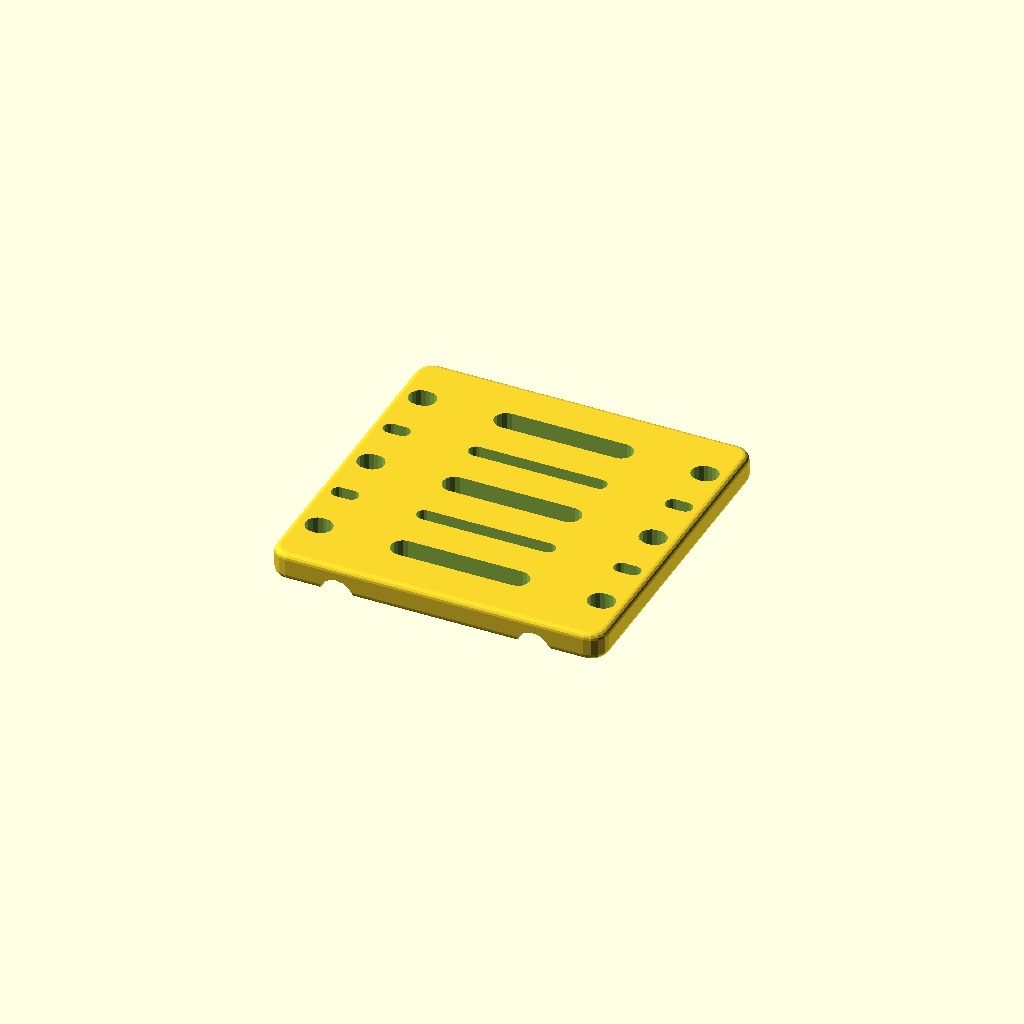
Cell 1: rendered with the file's own defaults.
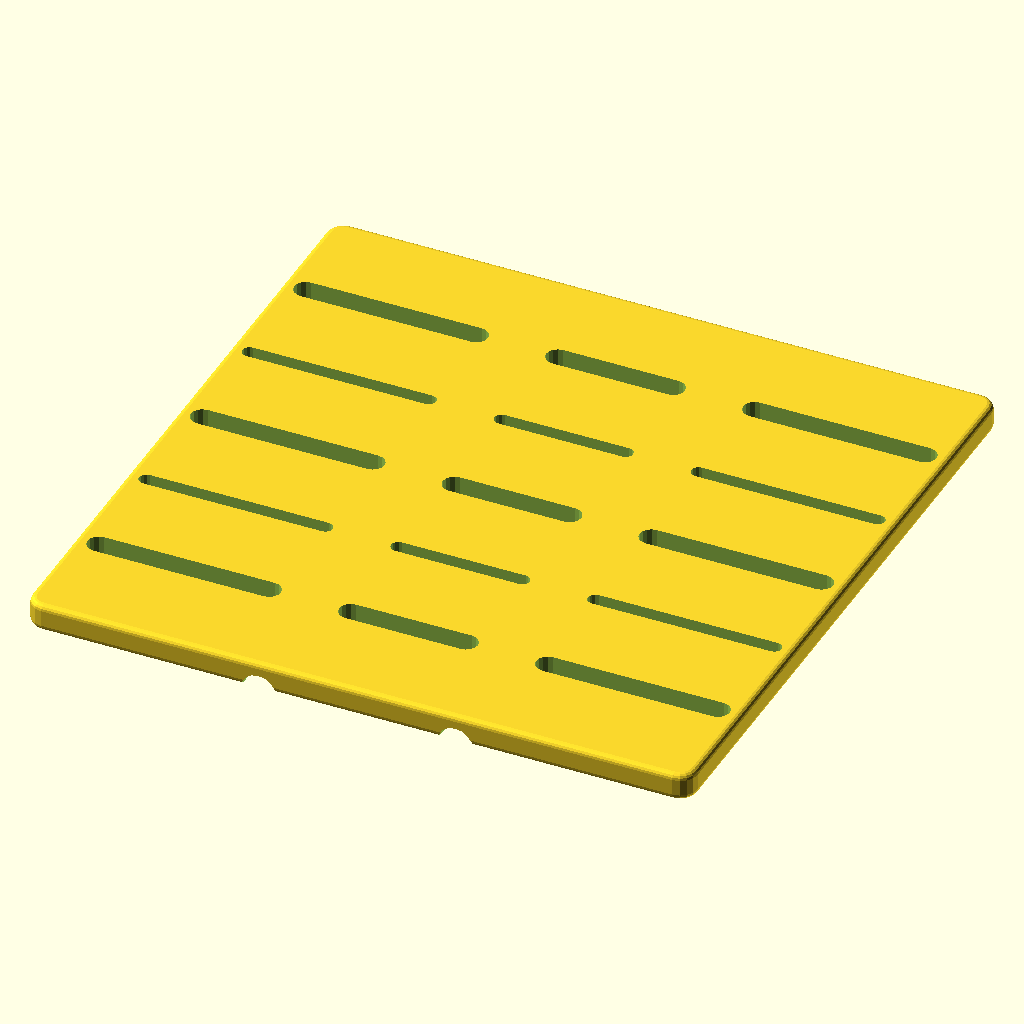
Cell 2: the same model with chunk_pitch = 76.2.
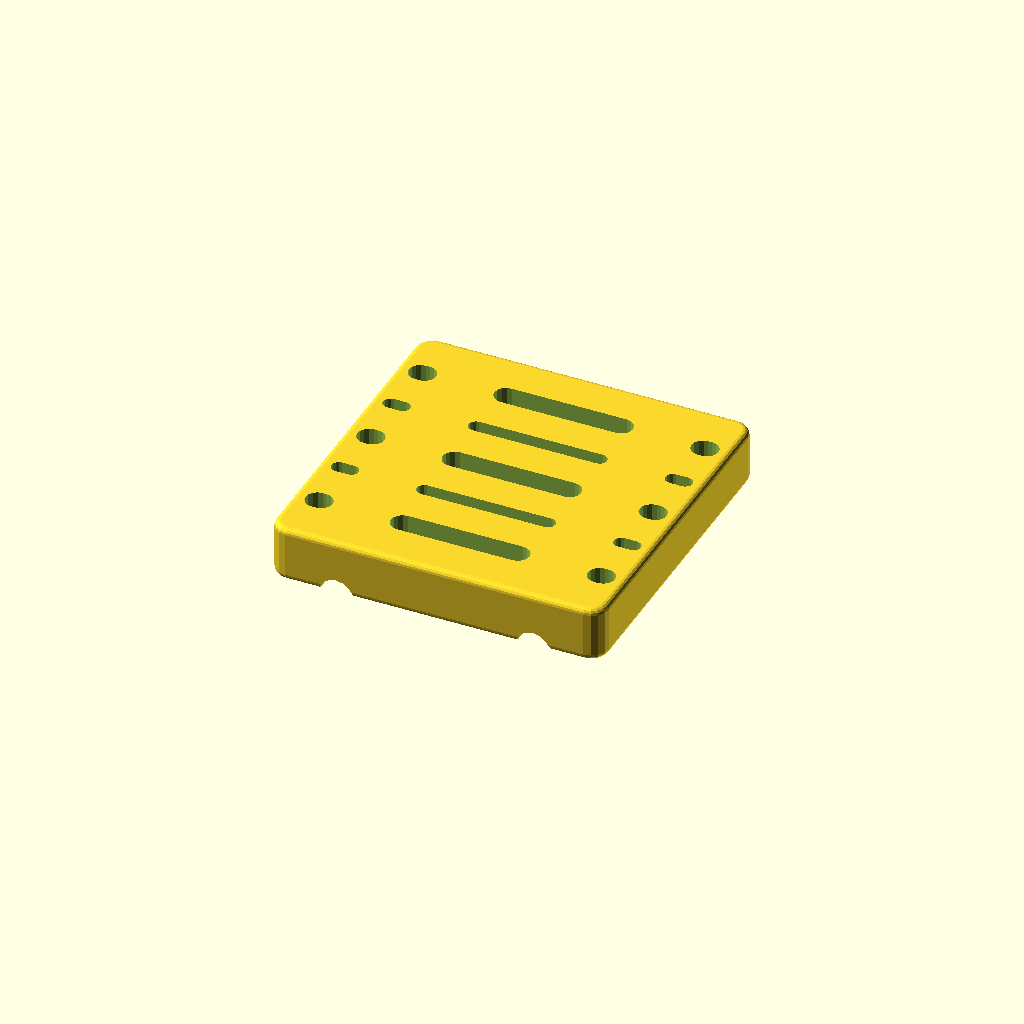
Cell 3 — hull_thickness set to 19.05, the other parameters unchanged.
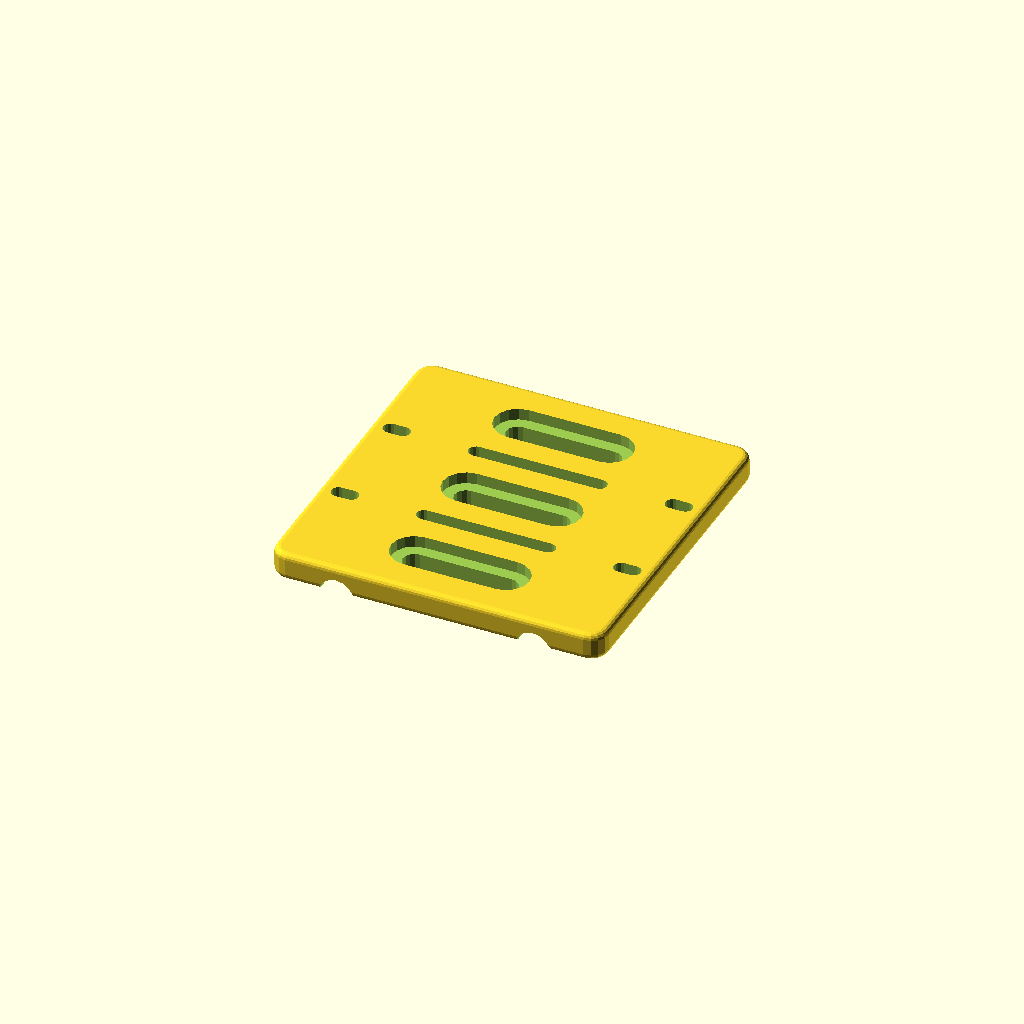
Cell 4 — main_counterbore_diameter set to 16, the other parameters unchanged.
One fixed orthographic camera (rotation 55°, 0°, 25°; colour scheme Cornfield) for every cell.
Source of the model, 2023/misc/HotLampPanelAdapter.scad:
// HotLampPanelAdapter-v0.2
// 
// For attaching stuff to the stem of the hot yellow floor lamp in the farmhouse
// 
// Measurements:
// Bars are ~67.6mm apart, and 11.4mm thick
// 
// v0.2:
// - Add counterbore option (when *_counterbore_diameter is != *hole_diameter)
// - Flip the whole thing so that any counterbores will print nicely

chunk_pitch = 38.1;
hull_size_chunks = [3,3];
// 9.525 = 3/8"
hull_thickness = 9.525;

hole_spacing_chunks = 1;
main_hole_diameter = 8;
main_counterbore_diameter = 8;
alt_hole_diameter = 5;
alt_counterbore_diameter = 5;

post_groove_diameter = 12;
post_groove_spacing  = 67.6;
post_groove_z_adjust =  1;

module __lampmount__end_params() { }

inch = 25.4;
hull_size = [hull_size_chunks[0] * chunk_pitch, hull_size_chunks[1]*chunk_pitch, hull_thickness];

use <../lib/TOGMod1.scad>
use <../lib/TOGMod1Constructors.scad>
use <../lib/TOGPath1.scad>
use <../lib/TOGPolyhedronLib1.scad>

function segs_(space, margin, index=0) = [
	if( space[0] + margin <= space[1] - margin ) [space[0]+margin, space[1]-margin]
];

function segs(spaces, margin) = [
	for( space=spaces ) each segs_(space, margin)
];

function roundto(x, divisor) = round(x/divisor)*divisor;

$fn = $preview ? 16 : 64;

function hlpa_flat_spaces(eff_groove_diameter) = [
	[-hull_size[0]/2, -post_groove_spacing/2-eff_groove_diameter/2],
	[-post_groove_spacing/2+eff_groove_diameter/2, post_groove_spacing/2-eff_groove_diameter/2],
	[ post_groove_spacing/2+eff_groove_diameter/2, hull_size[0]/2],
];

// I started making a separate list of back_flat_spaces
// for the counterbores, which...might be just fine,
// but will require doing make_slot_row differently,
// either by being smarter about span and radius for each layer,
// or maybe just by making each slot an intersection of two.
front_flat_spaces = hlpa_flat_spaces(post_groove_diameter);

function hlpa__coalesce(a, b) = !is_undef(a) ? a : b;

function make_slot_row(slot_diameter, counterbore_diameter=undef, counterbore_depth=undef) =
let( eff_cb_diam  = hlpa__coalesce(counterbore_diameter, slot_diameter) )
let( eff_cb_depth = hlpa__coalesce(counterbore_depth, slot_diameter/2) )
let( slot_spans = segs(front_flat_spaces, 4 + eff_cb_diam/2))
let( zds =
	eff_cb_diam == slot_diameter ? [[-1,slot_diameter], [hull_size[2]+1, slot_diameter]] :
	[[                         -1,  eff_cb_diam],
	 [             eff_cb_depth  ,  eff_cb_diam],
	 [             eff_cb_depth  ,slot_diameter],
	 [hull_size[2]             +1,slot_diameter]]
)
["union",
	if( slot_diameter > 0 ) for( span=slot_spans )
		tphl1_make_polyhedron_from_layer_function(zds, function(zd) [
			for( p=togpath1_qath_to_polypoints(togpath1_polyline_to_qath([[span[0],0], [span[1],0]], zd[1]/2)) )
				[p[0],p[1],zd[0]]
		])
];

main_slot_row = make_slot_row(main_hole_diameter, main_counterbore_diameter);
alt_slot_row = make_slot_row(alt_hole_diameter, alt_counterbore_diameter);

main = ["difference",
	["translate", [0,0,hull_size[2]/2], tphl1_make_rounded_cuboid(hull_size, [6,6,2], corner_shape="ovoid1")],
	for( xm=[-1,1] ) ["translate", [xm*post_groove_spacing/2, 0, hull_size[2]+post_groove_z_adjust],
		["rotate", [90,0,0],
			tphl1_make_z_cylinder(d=post_groove_diameter, zrange=[-hull_size[1],hull_size[1]])]],
	for( ym=[roundto(-hull_size[1]/2/chunk_pitch, 0.5) + 0.5 : hole_spacing_chunks : hull_size[1]/2/chunk_pitch-0.4] )
		["translate", [0,ym*chunk_pitch,0], main_slot_row],
	for( ym=[roundto(-hull_size[1]/2/chunk_pitch, 0.5) + 1 : hole_spacing_chunks : hull_size[1]/2/chunk_pitch-0.9] )
		["translate", [0,ym*chunk_pitch,0], alt_slot_row],
];

function hlpa__flip(z, thing) = ["translate", [0,0,z], ["rotate",[0,180,0], thing]];

togmod1_domodule(hlpa__flip(hull_size[2], main));
Parameter table extracted from the source (name, type, default, range or options):
chunk_pitch: number, default 38.1
hull_size_chunks: vector, default [3, 3]
hull_thickness: number, default 9.525
hole_spacing_chunks: number, default 1
main_hole_diameter: number, default 8
main_counterbore_diameter: number, default 8
alt_hole_diameter: number, default 5
alt_counterbore_diameter: number, default 5
post_groove_diameter: number, default 12
post_groove_spacing: number, default 67.6
post_groove_z_adjust: number, default 1
